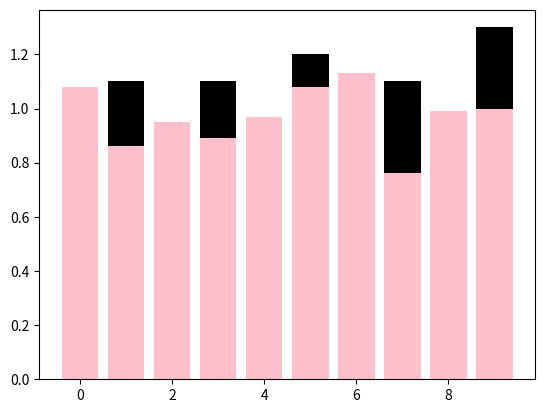

The script that saved this image:
import random
import json
import numpy as np
import matplotlib.pyplot as plt
from mpl_toolkits.mplot3d import Axes3D
def generate_ids():
    NODE_ID=[]
    BLOCK_ID=[]
    beginID=654000
    endID=654400
    b=0#beginID+10#beginID-10
    e=pow(2,16)#endID-10
    b2=0
    e2=pow(2,16)
    NODE_ID=np.random.choice(range(b,e),size=10,replace=False) 
    bidrange=range(b2,e2)
    BLOCK_ID=np.random.choice(bidrange,size=endID-beginID,replace=False)
    top_3=[]
    nid_NID={}
    bid_BID={}
    for i in range(10):
        nid_NID[i]=NODE_ID[i]
    for i in range(beginID,endID):
        bid_BID[i]=BLOCK_ID[i-beginID]

    for i in range(beginID,endID):
        tmp_id=nid_NID
        for j in range(10):
            tmp_id[j]=nid_NID[j]^bid_BID[i]
        tmp_id=sorted(tmp_id.items(),key=lambda x:x[1])[:3]
        top_3.append([x[0] for x in tmp_id])
    xtimes=[0 for i in range(10)]
    for le in top_3:
        for nid in le:
            xtimes[nid]+=1
    xtsum=sum(xtimes)
    xper=(np.array(xtimes)/xtsum)
    xper=[round(xp,2) for xp in xper]
    print(xper)
    print(NODE_ID)
    print(BLOCK_ID)

NODE_ID=[36168 ,14987 ,64837 ,14867 , 2348, 46855,  6335, 39719, 59885 ,11132]
BLOCK_ID=[14927, 60005, 50853, 50561 ,  434 ,52693, 26039 ,29320 ,57903 ,63559 ,34287 , 4859,
 43758 ,36160 ,54874, 55817 ,36359 ,16828 , 6253  , 438 ,29003, 35806 , 3204, 46628,
 20825  ,8464 ,19967 ,47377, 34195, 29356 ,40653 ,26477 ,16444, 22959, 43538 ,64447,
 54841, 16460, 57070, 64532, 25389,  2283  , 951 ,12764  ,1946, 32882, 62371 , 5413,
  3468 ,39375 ,52292 ,15594 , 8300 ,24973, 63779, 22173, 10192, 62634, 29129, 52106,
 42265 ,39634, 48699 ,37057 ,41466 ,46239,  7415, 32633, 14855 ,16124, 44662, 50380,
 44849 ,  783 ,50048 , 2971 ,57962 ,53133, 50530,   781, 22039 ,32578,  6252,  5381,
 40255 , 9448 ,60071 ,19632 ,37333 ,42086,  4662, 28351,  8623 ,38266, 26987, 44467,
 15689, 25408, 55413 , 6389 ,14349 ,43447, 65181, 34288, 58872 ,32139, 55211, 51399,
 62673, 63585, 43092 ,17828 ,27107, 51707,  9455, 50633, 59921 ,59325,  3615, 55242,
 36483, 62319 ,46487 ,24825 ,13092 ,33536, 14654, 39970, 44800 ,25139, 35799, 35764,
 42235, 13595, 47883 ,42993, 61195 ,10334, 52501, 23080, 57778 ,24817, 20067, 37560,
 15894, 37703, 36289 , 9487, 63484 ,34574, 12370, 33110, 58887 , 2276, 33741, 20375,
 22726, 36109, 58431 ,36966, 30027 ,34188, 16558, 30771, 58971 ,42169, 53660, 21764,
 23531, 13822, 58818 ,15049 ,12563 , 3820, 33149, 57798, 46256 ,30308, 42020, 32059,
 33004, 56094 ,56407 ,46144 ,57263 ,36546, 15190, 17303, 12507 ,63296, 35922, 18608,
 41818 , 1479 , 5893 ,16109 ,42856 ,26418, 21862, 17204, 32274 ,50079,  8234,  8605,
 63437, 20492, 27405 ,35648, 64862 ,22610,  6666, 14966, 24610 ,12878, 33442, 62841,
 59333,  5337, 37413 ,32124, 18093 ,23439, 27683, 48056, 45186 ,46963, 17851, 63374,
 50480 , 1955 ,45356 ,58332 ,46071 ,48657, 39094, 40361, 55781 ,56155, 27514, 40647,
  1046 ,51459,  2604 ,46114 ,45175 ,35116, 59402, 26657, 39053 , 5623, 24097, 31868,
  4119, 62466 ,42212 ,25000 ,33622 ,55696,  5160, 37720,   147 ,28285, 33471, 16240,
 42617, 17779, 24888 ,51771 ,61572 ,47544, 52212, 61810, 26336 ,45735, 48266,  1576,
 52963 ,25860 ,20827 ,23218, 28798 ,47222, 23228, 38965, 51772 ,50415, 11167, 32681,
 18081, 12116, 13353, 14196, 31682 ,  776, 45076, 22987, 49925 ,40410, 20870, 23548,
 32180 ,30753 ,42328 , 6814 ,35225 ,16858, 50535, 54141, 65059 ,15678, 55682,  7293,
  7181, 35552 , 7233 , 6606 ,  390 ,25001, 61445, 65372, 49745 ,37825, 34298 ,56730,
 53651 ,62380 ,62600 ,35304 ,31748 , 9509, 50715, 50241,  6816 ,13997, 50591 , 8681,
 61068, 34923, 25935 , 8125, 12573 ,20240, 45594,  4086, 60415 ,61382, 49239 ,62761,
 22975 ,34590 ,20619 ,29072, 12810 ,34023, 40054, 64316, 17066 ,24013,  2041 ,64611,
 27444 ,51126, 11478 ,58789 ,65446 ,49131 ,55792, 31036, 55606 ,47583, 19049 , 7933,
  7470 ,58520 ,12863 ,33915 ,57964 , 6611 ,45210, 14410, 52050 ,25128, 21451, 15334,
 45427 ,  890 ,21982 ,46986, 24613 ,50217 ,40303, 50972, 42185 ,54447, 45888,   926,
 45890 , 2637 ,12202, 30257]

communication_cost=[[0.9283573 , 1.20546818, 0.73509698, 1.88864734, 1.29204335,
        2.09526447, 1.5963019 , 0.02879965, 0.02458762, 0.91872697],
       [0.30036054, 1.00466097, 1.52191513, 0.65414875, 1.50644343,
        0.68382484, 0.92965741, 0.42839557, 1.17236144, 1.02996051],
       [0.56822564, 1.27541919, 0.61683779, 0.84236014, 1.0612637 ,
        0.92658329, 0.99121881, 1.81738219, 1.78517851, 0.24705094],
       [1.79836131, 1.09191752, 1.60516537, 0.37575595, 1.38438759,
        1.63279625, 0.70583861, 1.06731513, 1.42392138, 0.7188484 ],
       [1.03360349, 0.18936742, 0.59310497, 0.50183122, 1.1486868 ,
        1.05833852, 1.38323434, 1.13598478, 1.16539371, 0.96001515],
       [0.93136753, 1.12780837, 0.13849183, 1.14214214, 0.60152085,
        0.55402053, 1.10870503, 0.67730834, 0.68433858, 0.66241989],
       [1.79465379, 0.80143361, 0.98104521, 0.30108855, 1.00392018,
        0.94334858, 0.67497941, 0.8915002 , 1.36297052, 0.63732797],
       [0.76799253, 0.58418479, 0.93061772, 1.50013164, 0.8554365 ,
        1.77693385, 0.64691308, 0.82144779, 0.4348138 , 1.91490114],
       [0.98391884, 1.19110244, 1.01538815, 0.69359769, 0.53632453,
        0.97916297, 1.01081265, 0.38186164, 0.44921611, 1.96850188],
       [1.6611757 , 0.12190398, 1.32284431, 1.04920968, 0.34622065,
        0.11826715, 2.28277831, 0.37742129, 1.38527299, 0.95568288]]

maxcost=2.28277831

def duijiaoxian_0():
    global communication_cost
    for i in range(len(communication_cost)):
        communication_cost[i][i]=0

def calavgcmm():
    global communication_cost
    #因为是服务节点的开销，所以计算的是别人到i的开销的平均值
    avg_comm=np.mean(communication_cost,axis=0)
    print(json.dumps(avg_comm.tolist()))

avg_comm=[1.076801667, 0.8593266470000002, 0.946050746, 0.89489131, 0.9736247579999999, 1.0768540449999997, 1.1330439550000002, 0.762741658, 0.9888054660000002, 1.001343573]
avgcomm=[1.08, 0.86, 0.95, 0.89, 0.97, 1.08, 1.13, 0.76, 0.99, 1.0]
xper=[0.1, 0.11, 0.08, 0.11, 0.08, 0.12, 0.08, 0.11, 0.08, 0.13]

plt.bar(range(0,10),np.array(xper)*10,color='black',label='10*xper')
plt.bar(range(0,10),np.array(avgcomm),color='pink',label='avgcomm')
plt.show()